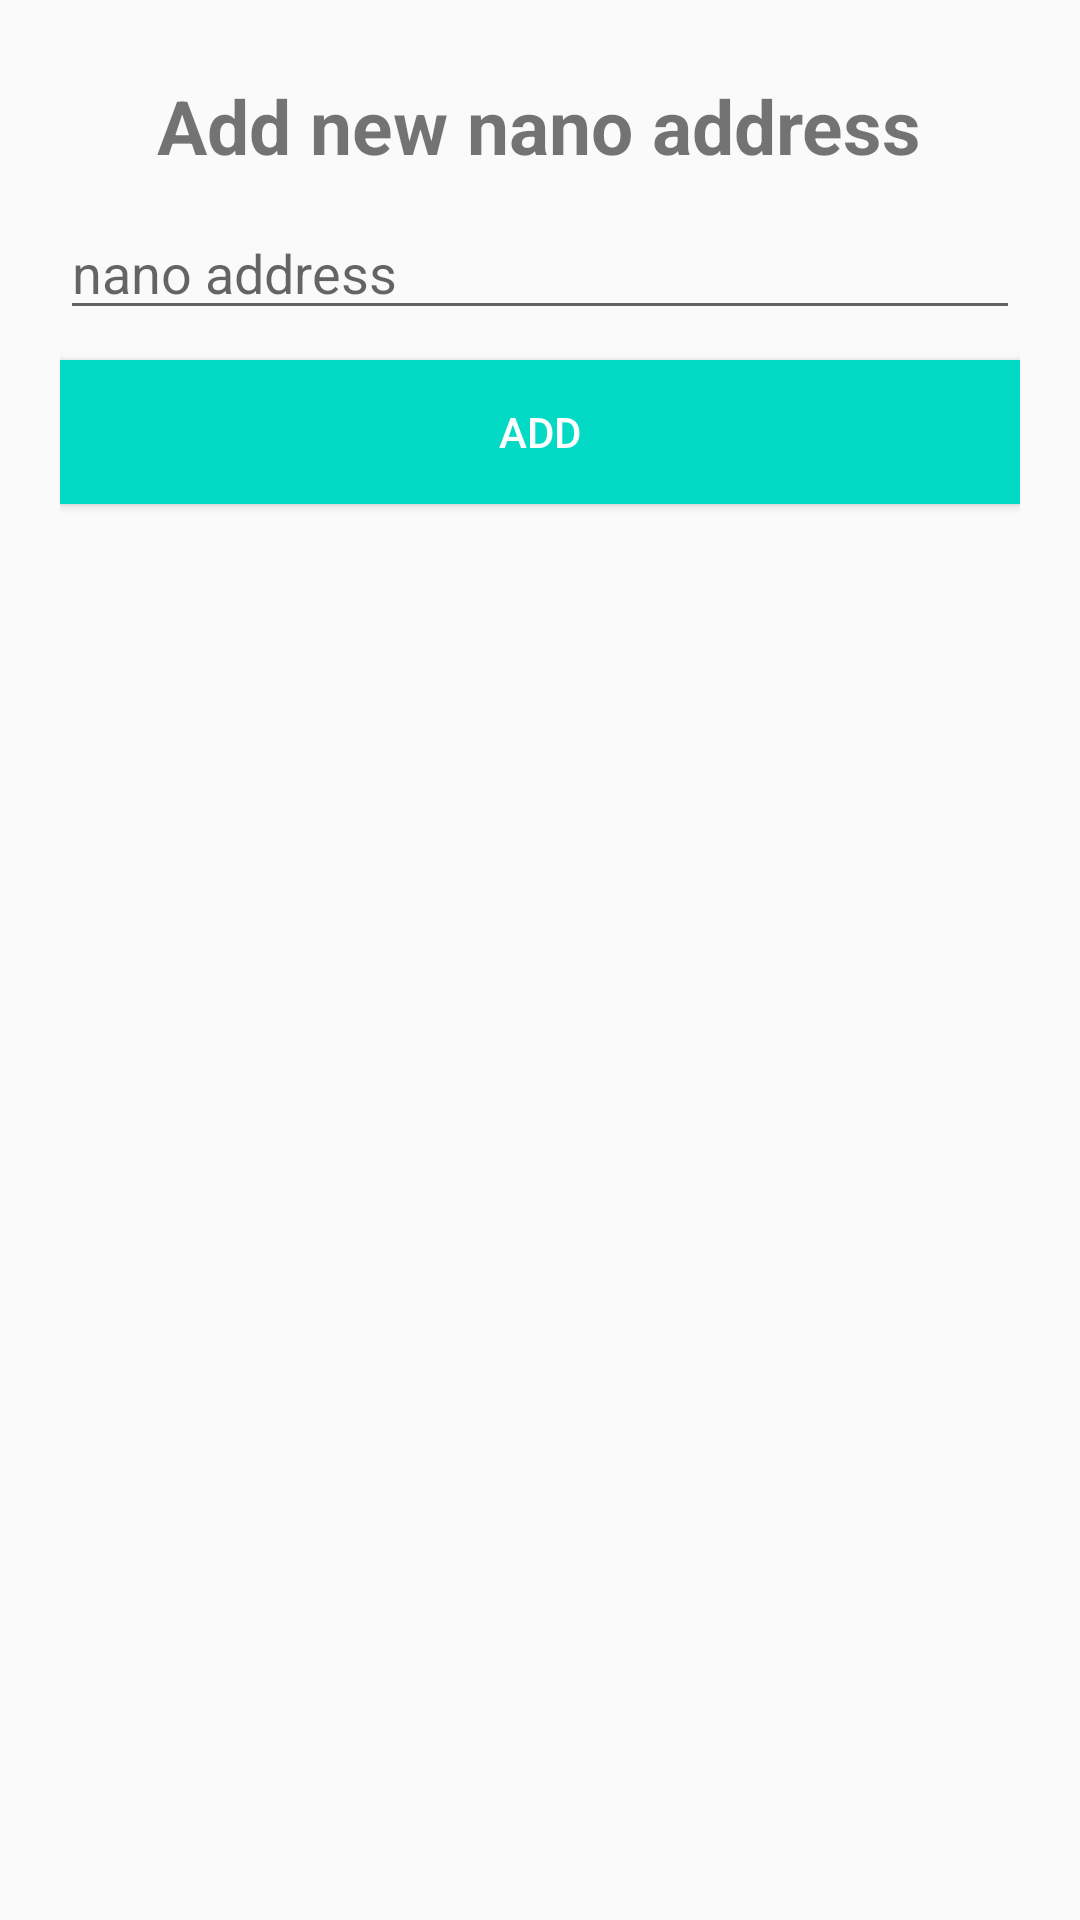

This screen was rendered from an Android layout file. Write that file and the resources it references.
<!-- AndroidManifest.xml: application theme AppTheme -->
<!-- res/layout/dialog_add_address.xml -->
<?xml version="1.0" encoding="utf-8"?>
<LinearLayout xmlns:android="http://schemas.android.com/apk/res/android"
    android:layout_width="match_parent"
    android:layout_height="match_parent"
    android:orientation="vertical"
    android:padding="20dp">

    <TextView
        android:id="@+id/dialog_textView"
        android:layout_width="wrap_content"
        android:textSize="25sp"
        android:layout_height="wrap_content"
        android:text="Add new nano address"
        android:textStyle="bold"
        android:layout_marginTop="5dp"
        android:layout_gravity="center" />

    <EditText
        android:id="@+id/dialog_address"
        android:layout_width="match_parent"
        android:layout_height="wrap_content"
        android:ems="10"
        android:inputType="textPersonName"
        android:hint="@string/nano_address"
        android:layout_marginTop="10dp" />

    <Button
        android:id="@+id/dialog_btnAdd"
        android:layout_width="match_parent"
        android:layout_height="wrap_content"
        android:text="ADD"
        android:background="@color/colorAccent"
        android:textColor="@android:color/white"
        android:layout_marginTop="10dp" />
</LinearLayout>
<!-- resources referenced by this layout -->
<resources>
  <string name="nano_address">nano address</string>
  <style name="AppTheme" parent="Base.Theme.AppCompat.Light.DarkActionBar">
  
          
          <item name="colorPrimary">@color/colorPrimary</item>
          <item name="colorPrimaryDark">@color/colorPrimaryDark</item>
          <item name="colorAccent">@color/colorAccent</item>
      </style>
  <!-- not gathered from this repository: default colours our renderer supplied (Android Studio template values) -->
  <color name="colorPrimary">#FF6200EE</color>
  <color name="colorPrimaryDark">#FF3700B3</color>
  <color name="colorAccent">#FF03DAC5</color>
</resources>
